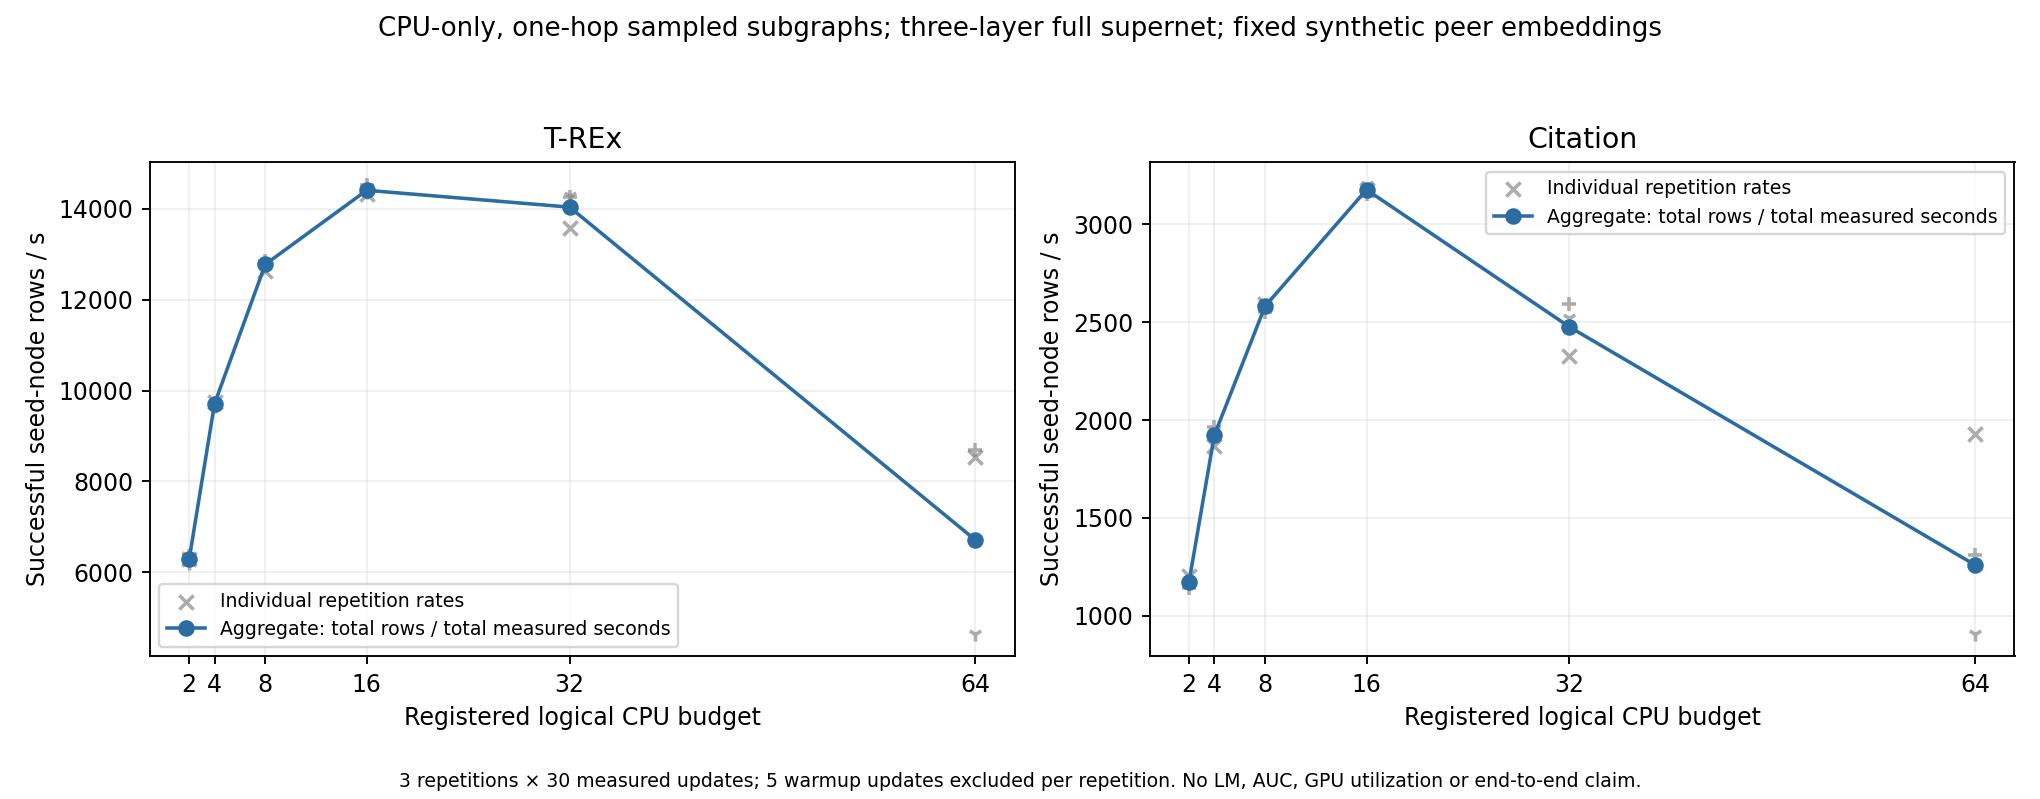

Values plotted in this chart, from the file beside it:
dataset, threads, aggregate_successful_seed_rows_per_secon…, successful_updates, measured_seconds, process_rc
trex, 16, 14405, 90, 6.398, 0
citation, 16, 3175, 90, 29.02, 0
trex, 4, 9709, 90, 9.492, 0
citation, 4, 1922, 90, 47.94, 0
trex, 64, 6712, 90, 13.73, 0
citation, 64, 1260, 90, 73.15, 0
trex, 8, 12775, 90, 7.214, 0
citation, 8, 2581, 90, 35.71, 0
trex, 32, 14035, 90, 6.566, 0
citation, 32, 2475, 90, 37.23, 0
trex, 2, 6288, 90, 14.66, 0
citation, 2, 1173, 90, 78.58, 0
